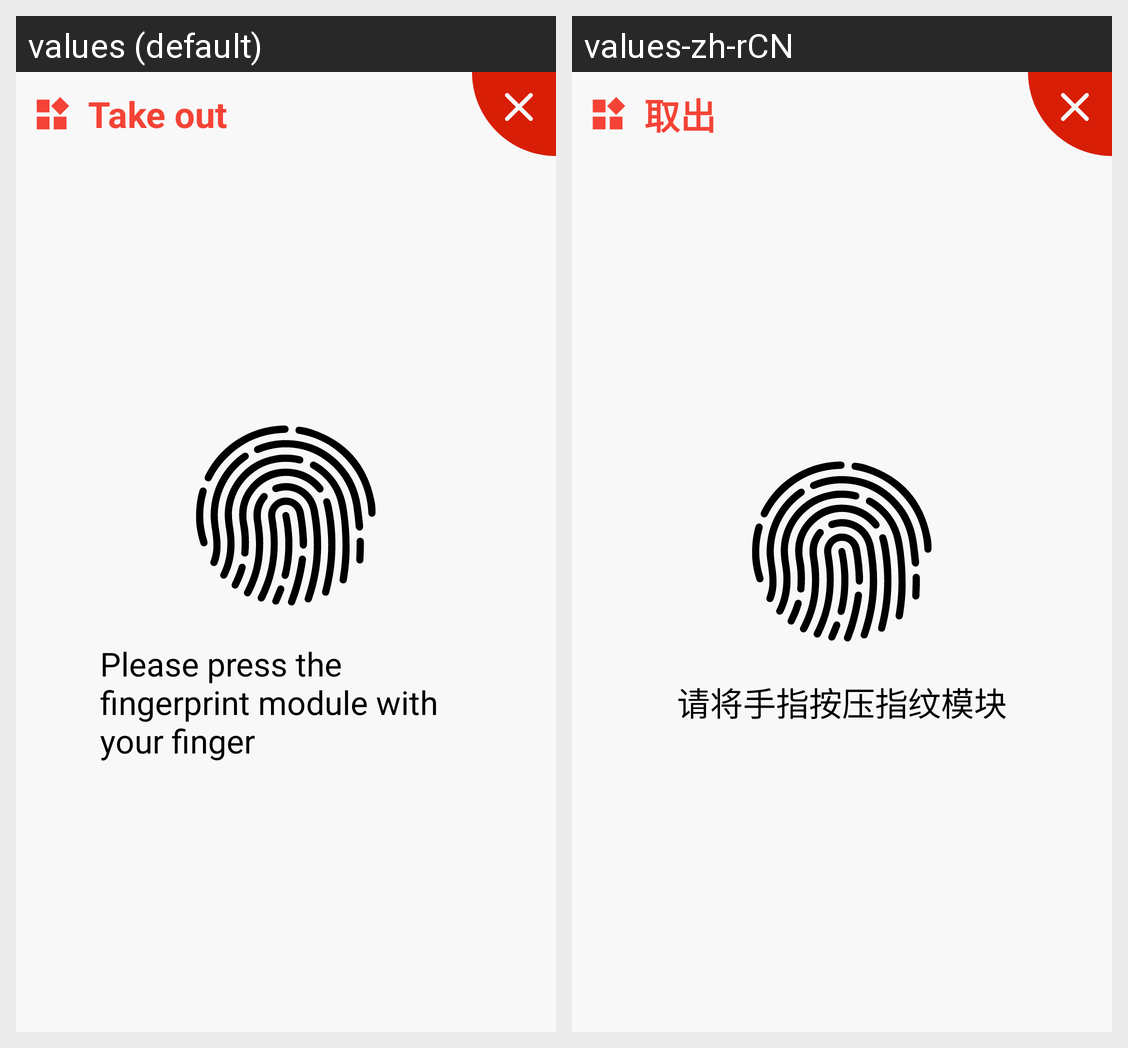

The Android screen above is rendered under two locales of the same app. Produce the string resources it draws, with the default and per-locale values.
Android screen res/layout/dialog_zhiwen_out.xml rendered under 2 locales, left to right: values (default), values-zh-rCN. Device: Nexus 5 (rendered at 1080×1920; each locale shown at half size, 540×960, under a caption strip naming it); theme AppTheme.
Strings drawn on this screen, with the default value and each locale's value (text and hints the layout hard-codes, and strings that could not be matched under every locale, appear in the picture but are not listed):

take_out
  values: Take out
  values-zh-rCN: 取出

Please_press_the_fingerprint_module_with_your_finger
  values: Please press the fingerprint module with your finger
  values-zh-rCN: 请将手指按压指纹模块
